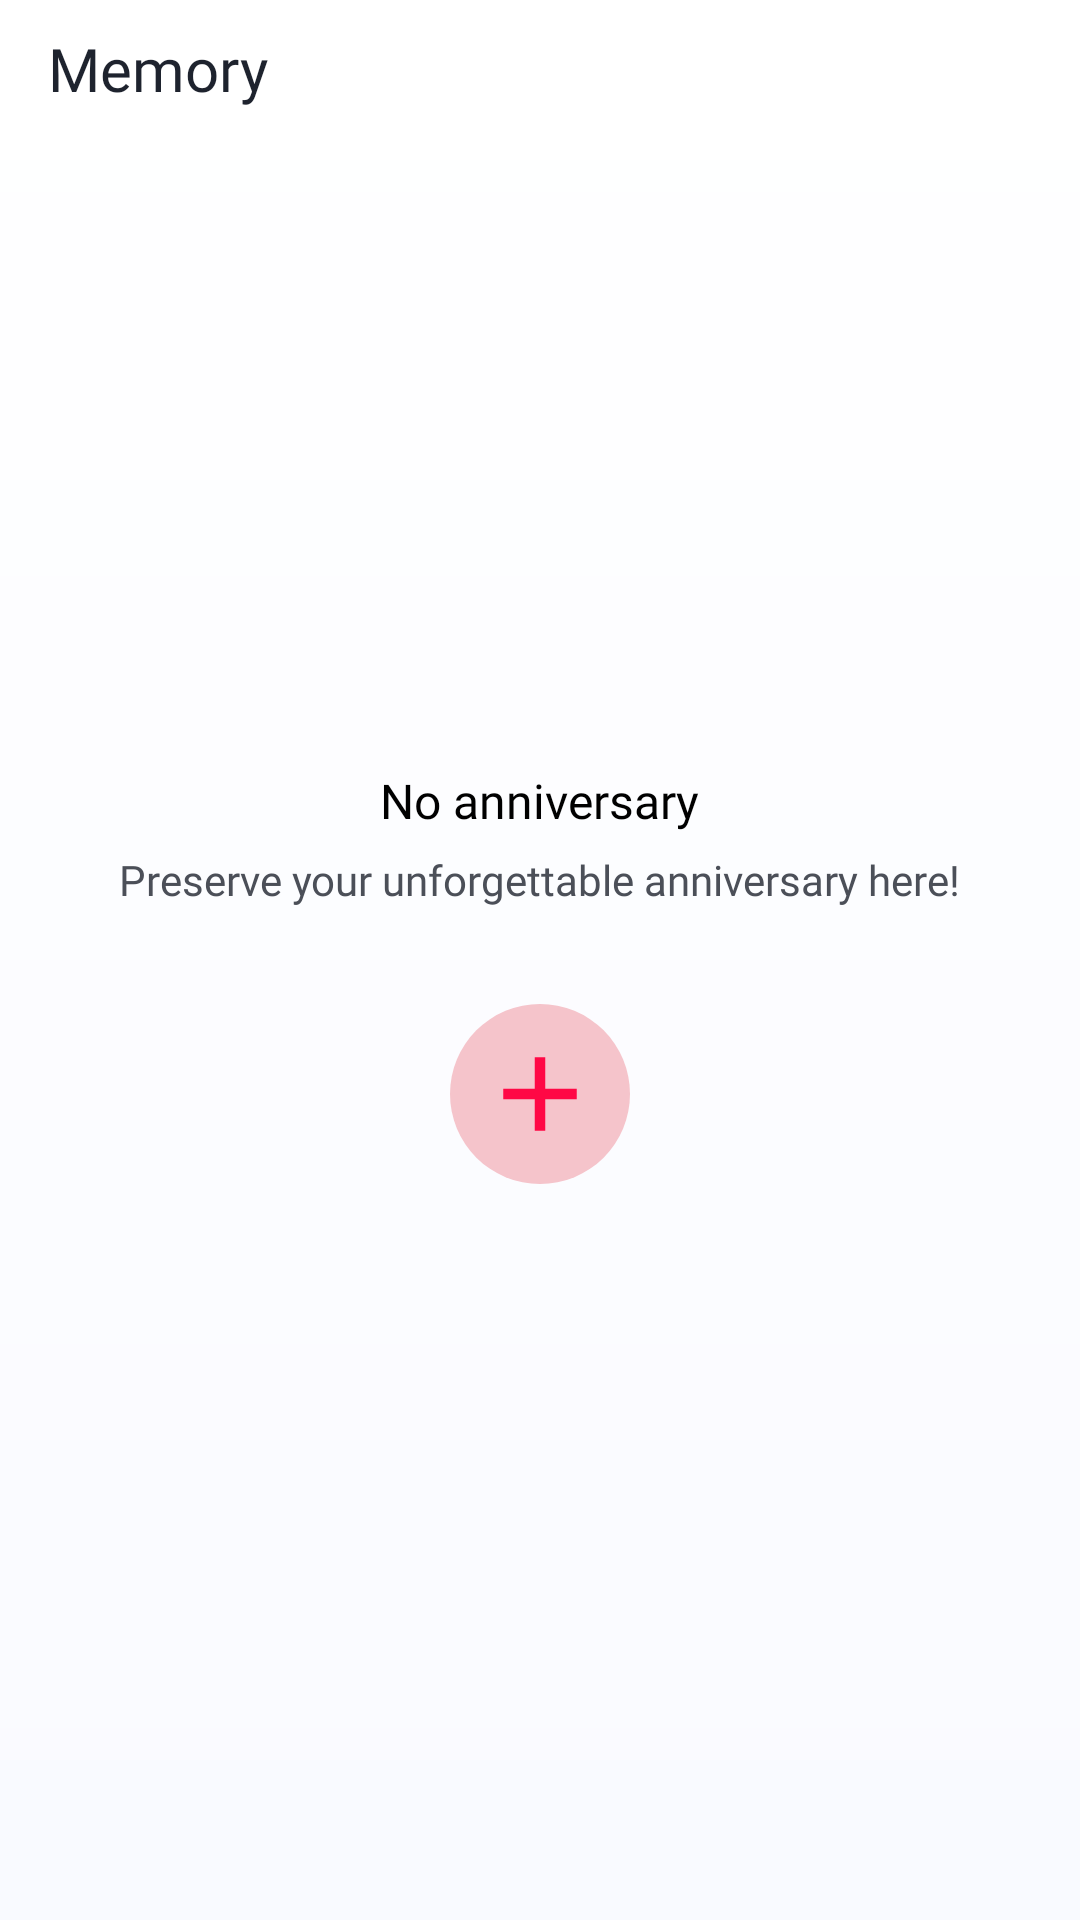

Reconstruct the res/layout file that produces this screen, plus the resources it refers to.
<!-- AndroidManifest.xml: application theme Theme.LoveTester -->
<!-- res/layout/fragment_memory_list.xml -->
<?xml version="1.0" encoding="utf-8"?>
<androidx.constraintlayout.widget.ConstraintLayout
    xmlns:android="http://schemas.android.com/apk/res/android"
    xmlns:app="http://schemas.android.com/apk/res-auto"
    android:layout_width="match_parent"
    android:layout_height="match_parent"
    android:background="@drawable/bg_splash">

    <TextView
        android:id="@+id/tvMemoryTitle"
        android:layout_width="wrap_content"
        android:layout_height="wrap_content"
        android:minHeight="30dp"
        android:layout_marginStart="16dp"
        android:layout_marginTop="8dp"
        android:text="@string/memory_list_title"
        android:textAppearance="@style/TextAppearance.LoveTester.ScreenTitle"
        android:gravity="center_vertical"
        app:layout_constraintTop_toTopOf="parent"
        app:layout_constraintStart_toStartOf="parent"/>

    <ImageButton
        android:id="@+id/btnAddMemoryHeader"
        android:layout_width="48dp"
        android:layout_height="48dp"
        android:layout_marginEnd="@dimen/margin_screen_horizontal"
        android:background="@drawable/bg_memory_add_button_header"
        android:foreground="?attr/selectableItemBackgroundBorderless"
        android:contentDescription="@string/common_add_memory"
        android:padding="12dp"
        android:scaleType="centerInside"
        android:src="@drawable/ic_add"
        android:visibility="gone"
        app:tint="@color/primary"
        app:layout_constraintEnd_toEndOf="parent"
        app:layout_constraintTop_toTopOf="@id/tvMemoryTitle"
        app:layout_constraintBottom_toBottomOf="@id/tvMemoryTitle" />

    <LinearLayout
        android:id="@+id/layoutEmptyState"
        android:layout_width="0dp"
        android:layout_height="wrap_content"
        android:orientation="vertical"
        android:gravity="center_horizontal"
        android:layout_marginTop="32dp"
        android:layout_marginHorizontal="16dp"
        app:layout_constraintTop_toBottomOf="@id/tvMemoryTitle"
        app:layout_constraintStart_toStartOf="parent"
        app:layout_constraintEnd_toEndOf="parent">

        <ImageView
            android:id="@+id/ivEmptyMemory"
            android:layout_width="215dp"
            android:layout_height="162dp"
            android:src="@drawable/intro_memories"
            android:scaleType="fitCenter"
            android:contentDescription="@null"/>

        <TextView
            android:id="@+id/tvEmptyTitle"
            android:layout_width="wrap_content"
            android:layout_height="wrap_content"
            android:layout_marginTop="24dp"
            android:text="@string/memory_list_empty_title"
            android:textSize="16sp"
            android:fontFamily="@font/plus_jakarta_sans_semibold"
            android:textColor="@color/black"/>

        <TextView
            android:id="@+id/tvEmptyDescription"
            android:layout_width="wrap_content"
            android:layout_height="wrap_content"
            android:layout_marginTop="6dp"
            android:text="@string/memory_list_empty_description"
            android:textSize="14sp"
            android:fontFamily="@font/plus_jakarta_sans_regular"
            android:textColor="@color/text_body"
            android:gravity="center"/>

        <ImageButton
            android:id="@+id/btnAddMemory"
            android:layout_width="60dp"
            android:layout_height="60dp"
            android:layout_marginTop="32dp"
            android:src="@drawable/ic_add"
            app:tint="@color/primary"
            android:padding="5dp"
            android:scaleType="centerInside"
            android:background="@drawable/bg_memory_add_button"
            android:contentDescription="@string/common_add_memory"/>
    </LinearLayout>



    <androidx.recyclerview.widget.RecyclerView
        android:id="@+id/rvMemories"
        android:layout_width="0dp"
        android:layout_height="0dp"
        android:layout_marginHorizontal="16dp"
        android:layout_marginTop="24dp"
        android:paddingBottom="84dp"
        android:clipToPadding="false"
        android:visibility="gone"
        app:layout_constraintTop_toBottomOf="@id/tvMemoryTitle"
        app:layout_constraintBottom_toBottomOf="parent"
        app:layout_constraintStart_toStartOf="parent"
        app:layout_constraintEnd_toEndOf="parent"/>


    
    <ProgressBar
        android:id="@+id/progressMemories"
        style="?android:attr/progressBarStyle"
        android:layout_width="48dp"
        android:layout_height="48dp"
        android:indeterminateTint="@color/primary"
        android:visibility="gone"
        app:layout_constraintTop_toBottomOf="@id/tvMemoryTitle"
        app:layout_constraintBottom_toBottomOf="parent"
        app:layout_constraintStart_toStartOf="parent"
        app:layout_constraintEnd_toEndOf="parent" />

    
    <LinearLayout
        android:id="@+id/layoutErrorState"
        android:layout_width="0dp"
        android:layout_height="wrap_content"
        android:layout_marginHorizontal="16dp"
        android:gravity="center_horizontal"
        android:orientation="vertical"
        android:visibility="gone"
        app:layout_constraintTop_toBottomOf="@id/tvMemoryTitle"
        app:layout_constraintBottom_toBottomOf="parent"
        app:layout_constraintStart_toStartOf="parent"
        app:layout_constraintEnd_toEndOf="parent">

        <TextView
            android:id="@+id/tvErrorMessage"
            android:layout_width="wrap_content"
            android:layout_height="wrap_content"
            android:gravity="center"
            android:text="@string/memory_error_load"
            android:textAppearance="@style/TextAppearance.LoveTester.Body" />

        <Button
            android:id="@+id/btnRetryMemories"
            style="@style/Widget.LoveTester.Button.Outlined"
            android:layout_width="wrap_content"
            android:layout_height="48dp"
            android:layout_marginTop="16dp"
            android:minWidth="120dp"
            android:text="@string/retry" />

    </LinearLayout>

</androidx.constraintlayout.widget.ConstraintLayout>
<!-- resources referenced by this layout -->
<resources>
  <color name="black">#FF000000</color>
  <color name="primary">#FF0845</color>
  <color name="text_body">#4B4F58</color>
  <dimen name="margin_screen_horizontal">16dp</dimen>
  <!-- drawable bg_memory_add_button (drawable) -->
  <?xml version="1.0" encoding="utf-8"?>
  <shape xmlns:android="http://schemas.android.com/apk/res/android"
      android:shape="oval">
  
      <solid android:color="@color/splash_dot_inactive"/>
  
  </shape>
  <!-- drawable bg_memory_add_button_header (drawable) -->
  <?xml version="1.0" encoding="utf-8"?>
  <inset xmlns:android="http://schemas.android.com/apk/res/android"
      android:drawable="@drawable/bg_memory_add_button"
      android:insetLeft="4dp"
      android:insetTop="4dp"
      android:insetRight="4dp"
      android:insetBottom="4dp" />
  <!-- drawable bg_splash (drawable) -->
  <shape xmlns:android="http://schemas.android.com/apk/res/android"
      android:shape="rectangle">
  
      <gradient
          android:startColor="@color/splash_gradient_start"
          android:endColor="@color/splash_gradient_end"
          android:angle="270" />
  
  </shape>
  <!-- drawable ic_add (drawable) -->
  <vector xmlns:android="http://schemas.android.com/apk/res/android" android:height="42dp" android:tint="#000000" android:viewportHeight="24" android:viewportWidth="24" android:width="42dp">
        
      <path android:fillColor="@android:color/white" android:pathData="M19,13h-6v6h-2v-6H5v-2h6V5h2v6h6v2z"/>
      
  </vector>
  <string name="common_add_memory">Add memory</string>
  <string name="memory_error_load">Couldn\'t load memories</string>
  <string name="memory_list_empty_description">Preserve your unforgettable anniversary here!</string>
  <string name="memory_list_empty_title">No anniversary</string>
  <string name="memory_list_title">Memory</string>
  <string name="retry">Retry</string>
  <style name="TextAppearance.LoveTester.Body" parent="">
          <item name="android:textSize">@dimen/text_body</item>
          <item name="android:fontFamily">@font/plus_jakarta_sans_regular</item>
          <item name="android:textColor">@color/text_body</item>
      </style>
  <style name="TextAppearance.LoveTester.ScreenTitle" parent="">
          <item name="android:textSize">@dimen/text_screen_title</item>
          <item name="android:fontFamily">@font/plus_jakarta_sans_semibold</item>
          <item name="android:textColor">@color/text_title</item>
      </style>
  <style name="Theme.LoveTester" parent="Base.Theme.LoveTester" />
  <color name="splash_dot_inactive">#F5C4CB</color>
  <color name="splash_gradient_start">#FFFFFF</color>
  <color name="splash_gradient_end">#F9FAFF</color>
  <dimen name="text_body">14sp</dimen>
  <dimen name="text_screen_title">20sp</dimen>
  <color name="text_title">#1E232E</color>
  <dimen name="height_button">48dp</dimen>
  <dimen name="text_button">16sp</dimen>
  <dimen name="radius_button">8dp</dimen>
  <style name="ThemeOverlay.LoveTester.BottomSheetDialog" parent="ThemeOverlay.Material3.BottomSheetDialog">
          <item name="bottomSheetStyle">@style/Widget.LoveTester.BottomSheet</item>
      </style>
  <color name="white">#FFFFFFFF</color>
  <style name="Widget.LoveTester.BottomSheet" parent="Widget.Material3.BottomSheet">
          <item name="backgroundTint">@color/white</item>
          <item name="shapeAppearanceOverlay">@style/ShapeAppearance.LoveTester.BottomSheet</item>
      </style>
  <style name="ShapeAppearance.LoveTester.BottomSheet" parent="">
          <item name="cornerFamily">rounded</item>
          <item name="cornerSizeTopLeft">16dp</item>
          <item name="cornerSizeTopRight">16dp</item>
          <item name="cornerSizeBottomLeft">0dp</item>
          <item name="cornerSizeBottomRight">0dp</item>
      </style>
</resources>
